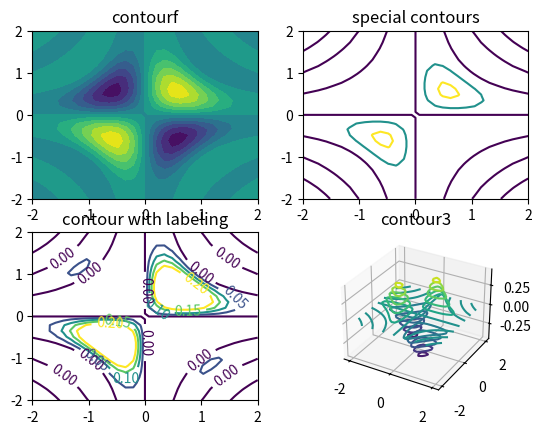

This chart was generated by the following Python code:
# -*- coding: utf-8 -*-
"""
Created on Tue Sep 10 22:01:07 2013

@author: jschulz1
"""

import numpy as np  # NumPy (multidimensional arrays, linear algebra, ...)
import scipy as sp  # SciPy (signal and image processing library)
import matplotlib as mpl         # Matplotlib (2D/3D plotting library)
import matplotlib.pyplot as plt  # Matplotlib's pyplot: MATLAB-like syntax
from mpl_toolkits.mplot3d import Axes3D
from pylab import *              # Matplotlib's pylab interface

# Erzeugen des Gitters
x = linspace(-2,2,30)
y = linspace(-2,2,30)
[X,Y] = meshgrid(x,y)
# Funktionswerte
Z = exp(-X**2-Y**2)*sin(pi*X*Y)

# verschiedene Darstellungen
fig=figure()
subplot(2,2,1)
contourf(X,Y,Z,10), title('contourf')

subplot(2,2,2)
contour(X,Y,Z,[0,0.2,0.4]), title('special contours')

subplot(2,2,3)
CS = contour(X,Y,Z,[0,0.05,0.1,0.15,0.2])
plt.clabel(CS, inline=1, fontsize=10)
title('contour with labeling')
 
ax = fig.add_subplot(2, 2, 4, projection='3d')
ax.contour(X,Y,Z,10),title('contour3')
#fig.savefig('figures/function_plot_contour_py.pdf', format='PDF')